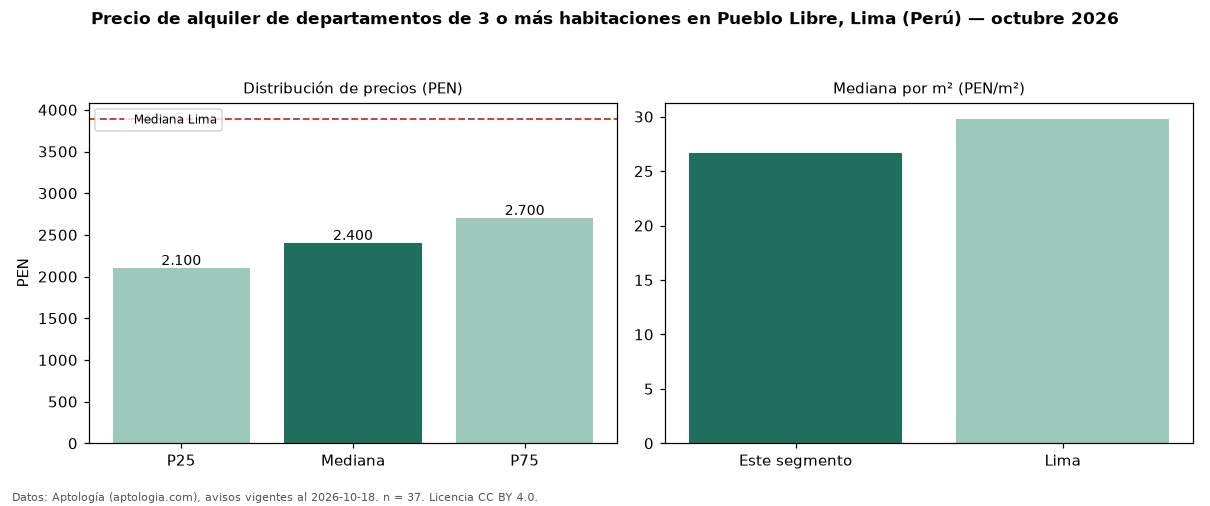

Data behind this chart, as committed beside it:
seccion, metrica, valor, moneda, n
precio, p25, 2100, PEN, 37
precio, mediana, 2400, PEN, 37
precio, p75, 2700, PEN, 37
precio, minimo, 1500, PEN, 37
precio, maximo, 4500, PEN, 37
m2, mediana_precio_m2, 26.67, PEN, 35
m2, area_mediana_m2, 90.0, m2, 35
admin, mediana_admin_mes, 250.0, PEN, 15
banos, mediana_banos, 2.0, , 
habitaciones, 3+, 2400, PEN, 37
ciudad, mediana_ciudad_referencia, 3892, PEN, 
ciudad, mediana_m2_ciudad, 29.8, PEN, 
fuente, fecha_datos, 2026-10-18, , 
fuente, atribucion, https://www.aptologia.com/pe/alquiler/li…, , 
fuente, licencia, CC BY 4.0, , 
